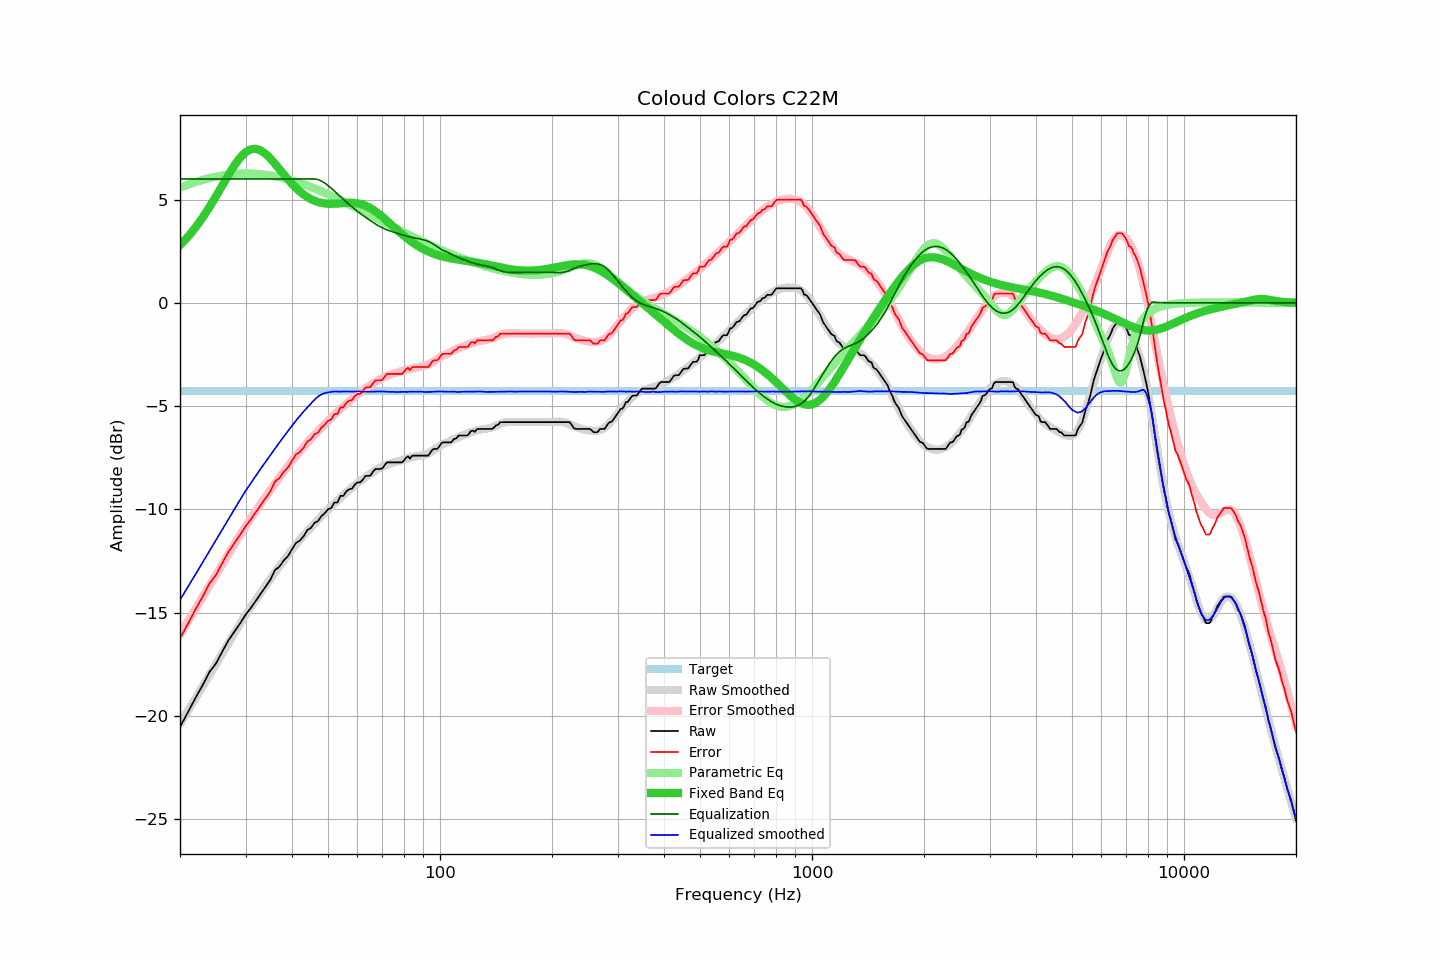

The table this chart was drawn from, first rows:
frequency, raw, error, smoothed, error_smoothed, equalization, parametric_eq, equalized_raw, equalized_smoothed, target
20, -20.53, -16.24, -20.38, -16.04, 6.00, 2.79, -14.53, -14.38, -4.29
21, -19.82, -15.53, -19.75, -15.42, 6.00, 3.20, -13.82, -13.75, -4.29
22, -19.13, -14.84, -19.15, -14.82, 6.00, 3.65, -13.13, -13.15, -4.29
23, -18.51, -14.22, -18.57, -14.25, 6.00, 4.13, -12.51, -12.57, -4.29
24, -17.87, -13.58, -18.00, -13.69, 6.00, 4.64, -11.87, -12.00, -4.29
25, -17.45, -13.16, -17.47, -13.16, 6.00, 5.16, -11.45, -11.47, -4.29
26, -16.87, -12.58, -16.95, -12.65, 6.00, 5.69, -10.87, -10.95, -4.29
27, -16.33, -12.04, -16.46, -12.16, 6.00, 6.20, -10.33, -10.46, -4.29
28, -15.92, -11.63, -15.98, -11.69, 6.00, 6.65, -9.92, -9.98, -4.29
29, -15.52, -11.23, -15.53, -11.24, 6.00, 7.03, -9.52, -9.53, -4.29
30, -15.10, -10.81, -15.11, -10.82, 6.00, 7.29, -9.10, -9.11, -4.29
31, -14.77, -10.48, -14.73, -10.43, 6.00, 7.44, -8.77, -8.73, -4.29
32, -14.41, -10.12, -14.36, -10.06, 6.00, 7.46, -8.41, -8.36, -4.29
33, -14.06, -9.77, -14.01, -9.71, 6.00, 7.38, -8.06, -8.01, -4.29
34, -13.73, -9.44, -13.68, -9.38, 6.00, 7.21, -7.73, -7.68, -4.29
35, -13.40, -9.11, -13.35, -9.06, 6.00, 6.99, -7.40, -7.35, -4.29
36, -12.93, -8.64, -13.05, -8.75, 6.00, 6.74, -6.93, -7.05, -4.29
37, -12.77, -8.48, -12.76, -8.46, 6.00, 6.48, -6.77, -6.76, -4.29
38, -12.47, -8.18, -12.47, -8.18, 6.00, 6.22, -6.47, -6.47, -4.29
39, -12.26, -7.97, -12.20, -7.91, 6.00, 5.98, -6.26, -6.20, -4.29
40, -11.93, -7.64, -11.95, -7.66, 6.00, 5.76, -5.93, -5.95, -4.29
41, -11.62, -7.33, -11.70, -7.42, 6.00, 5.56, -5.62, -5.70, -4.29
42, -11.50, -7.21, -11.47, -7.19, 6.00, 5.39, -5.50, -5.47, -4.29
43, -11.29, -7.00, -11.25, -6.97, 6.00, 5.25, -5.29, -5.25, -4.29
44, -10.99, -6.70, -11.06, -6.77, 6.00, 5.12, -4.99, -5.06, -4.29
45, -10.89, -6.60, -10.86, -6.57, 6.00, 5.02, -4.89, -4.86, -4.29
46, -10.64, -6.35, -10.69, -6.38, 6.00, 4.94, -4.64, -4.69, -4.29
47, -10.56, -6.27, -10.50, -6.21, 5.97, 4.89, -4.59, -4.53, -4.29
48, -10.32, -6.03, -10.33, -6.04, 5.90, 4.84, -4.42, -4.43, -4.29
49, -10.18, -5.89, -10.16, -5.87, 5.80, 4.82, -4.38, -4.36, -4.29
50, -9.99, -5.70, -10.01, -5.72, 5.68, 4.80, -4.31, -4.33, -4.29
51, -9.93, -5.64, -9.86, -5.56, 5.55, 4.80, -4.38, -4.30, -4.29
52, -9.66, -5.37, -9.70, -5.42, 5.42, 4.80, -4.24, -4.29, -4.29
53, -9.66, -5.37, -9.57, -5.27, 5.27, 4.81, -4.39, -4.29, -4.29
54, -9.34, -5.05, -9.44, -5.14, 5.14, 4.82, -4.20, -4.30, -4.29
55, -9.34, -5.05, -9.29, -5.01, 5.01, 4.83, -4.33, -4.29, -4.29
56, -9.12, -4.83, -9.17, -4.88, 4.88, 4.84, -4.24, -4.29, -4.29
57, -9.02, -4.73, -9.06, -4.76, 4.76, 4.85, -4.26, -4.29, -4.29
58, -8.99, -4.70, -8.94, -4.65, 4.65, 4.85, -4.34, -4.29, -4.29
59, -8.80, -4.51, -8.83, -4.54, 4.54, 4.84, -4.26, -4.29, -4.29
60, -8.69, -4.40, -8.72, -4.44, 4.44, 4.82, -4.26, -4.28, -4.29
61, -8.69, -4.40, -8.62, -4.34, 4.34, 4.79, -4.35, -4.28, -4.29
62, -8.56, -4.27, -8.54, -4.24, 4.24, 4.76, -4.32, -4.30, -4.29
63, -8.38, -4.09, -8.45, -4.15, 4.15, 4.71, -4.23, -4.30, -4.29
64, -8.37, -4.08, -8.37, -4.06, 4.06, 4.65, -4.31, -4.30, -4.29
65, -8.36, -4.07, -8.28, -3.98, 3.98, 4.59, -4.38, -4.29, -4.29
66, -8.18, -3.89, -8.20, -3.90, 3.90, 4.52, -4.28, -4.30, -4.29
67, -8.04, -3.75, -8.12, -3.82, 3.82, 4.44, -4.22, -4.29, -4.29
68, -8.04, -3.75, -8.04, -3.76, 3.76, 4.35, -4.29, -4.28, -4.29
69, -8.04, -3.75, -7.98, -3.69, 3.69, 4.26, -4.35, -4.28, -4.29
70, -8.01, -3.72, -7.92, -3.63, 3.63, 4.17, -4.38, -4.29, -4.29
71, -7.85, -3.56, -7.88, -3.58, 3.58, 4.07, -4.27, -4.29, -4.29
72, -7.72, -3.43, -7.84, -3.53, 3.53, 3.97, -4.19, -4.31, -4.29
73, -7.72, -3.43, -7.80, -3.49, 3.49, 3.88, -4.23, -4.31, -4.29
74, -7.72, -3.43, -7.76, -3.46, 3.46, 3.78, -4.26, -4.30, -4.29
75, -7.72, -3.43, -7.73, -3.42, 3.42, 3.69, -4.30, -4.31, -4.29
76, -7.72, -3.43, -7.70, -3.39, 3.39, 3.59, -4.33, -4.31, -4.29
77, -7.72, -3.43, -7.67, -3.36, 3.36, 3.50, -4.36, -4.31, -4.29
78, -7.72, -3.43, -7.63, -3.33, 3.33, 3.41, -4.39, -4.31, -4.29
79, -7.72, -3.43, -7.60, -3.30, 3.30, 3.33, -4.42, -4.30, -4.29
... 553 more rows
